The GitHub repository Sushil-Acharya/fruits_360 contains a labelled image folder "Ours" with 19 categories: apple golden, apple Granny Smith, apple red, avocado, banana, blueberry, cocos, grape white, grape pink, kiwi, lemon, mango, melon Piel de Sapo, orange, papaya, pineapple, pomegranate, strawberry, watermelon. Examples follow, each with its label.

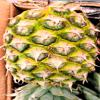
Label: pineapple

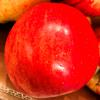
Label: apple red

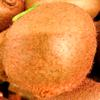
Label: kiwi

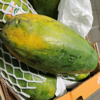
Label: papaya

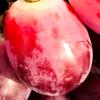
Label: grape pink

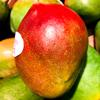
Label: mango
